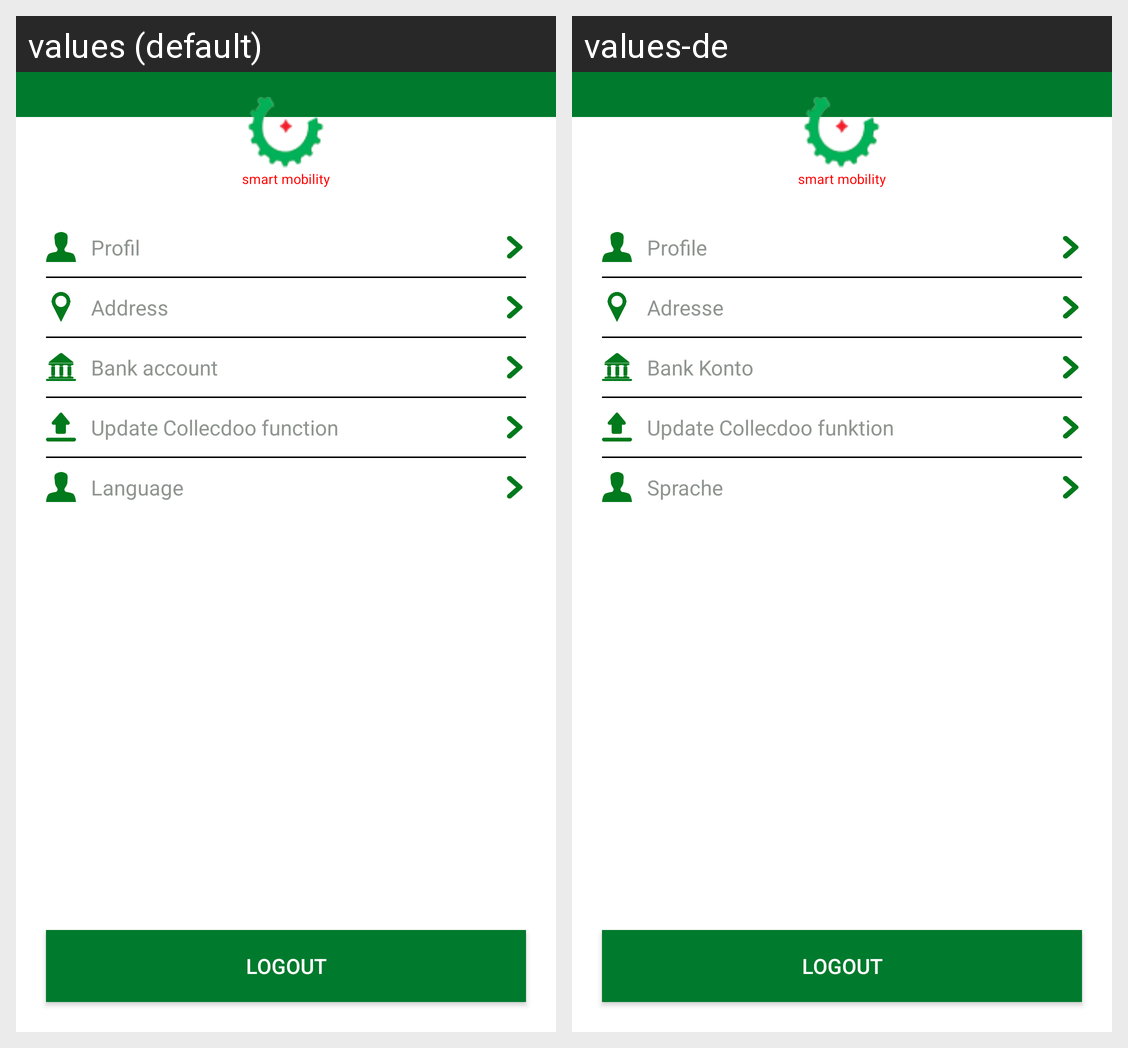

Translations of the strings shown on this Android screen, per locale in the grid:
Android screen res/layout/account_fragment.xml rendered under 2 locales, left to right: values (default), values-de. Device: Nexus 5 (rendered at 1080×1920; each locale shown at half size, 540×960, under a caption strip naming it); theme AppTheme.
Strings drawn on this screen, with the default value and each locale's value (text and hints the layout hard-codes, and strings that could not be matched under every locale, appear in the picture but are not listed):

account_profile
  values: Profil
  values-de: Profile

account_address
  values: Address
  values-de: Adresse

account_bank_acc
  values: Bank account
  values-de: Bank Konto

account_update
  values: Update Collecdoo function
  values-de: Update Collecdoo funktion

account_language
  values: Language
  values-de: Sprache

account_logout
  values: Logout
  values-de: Logout
